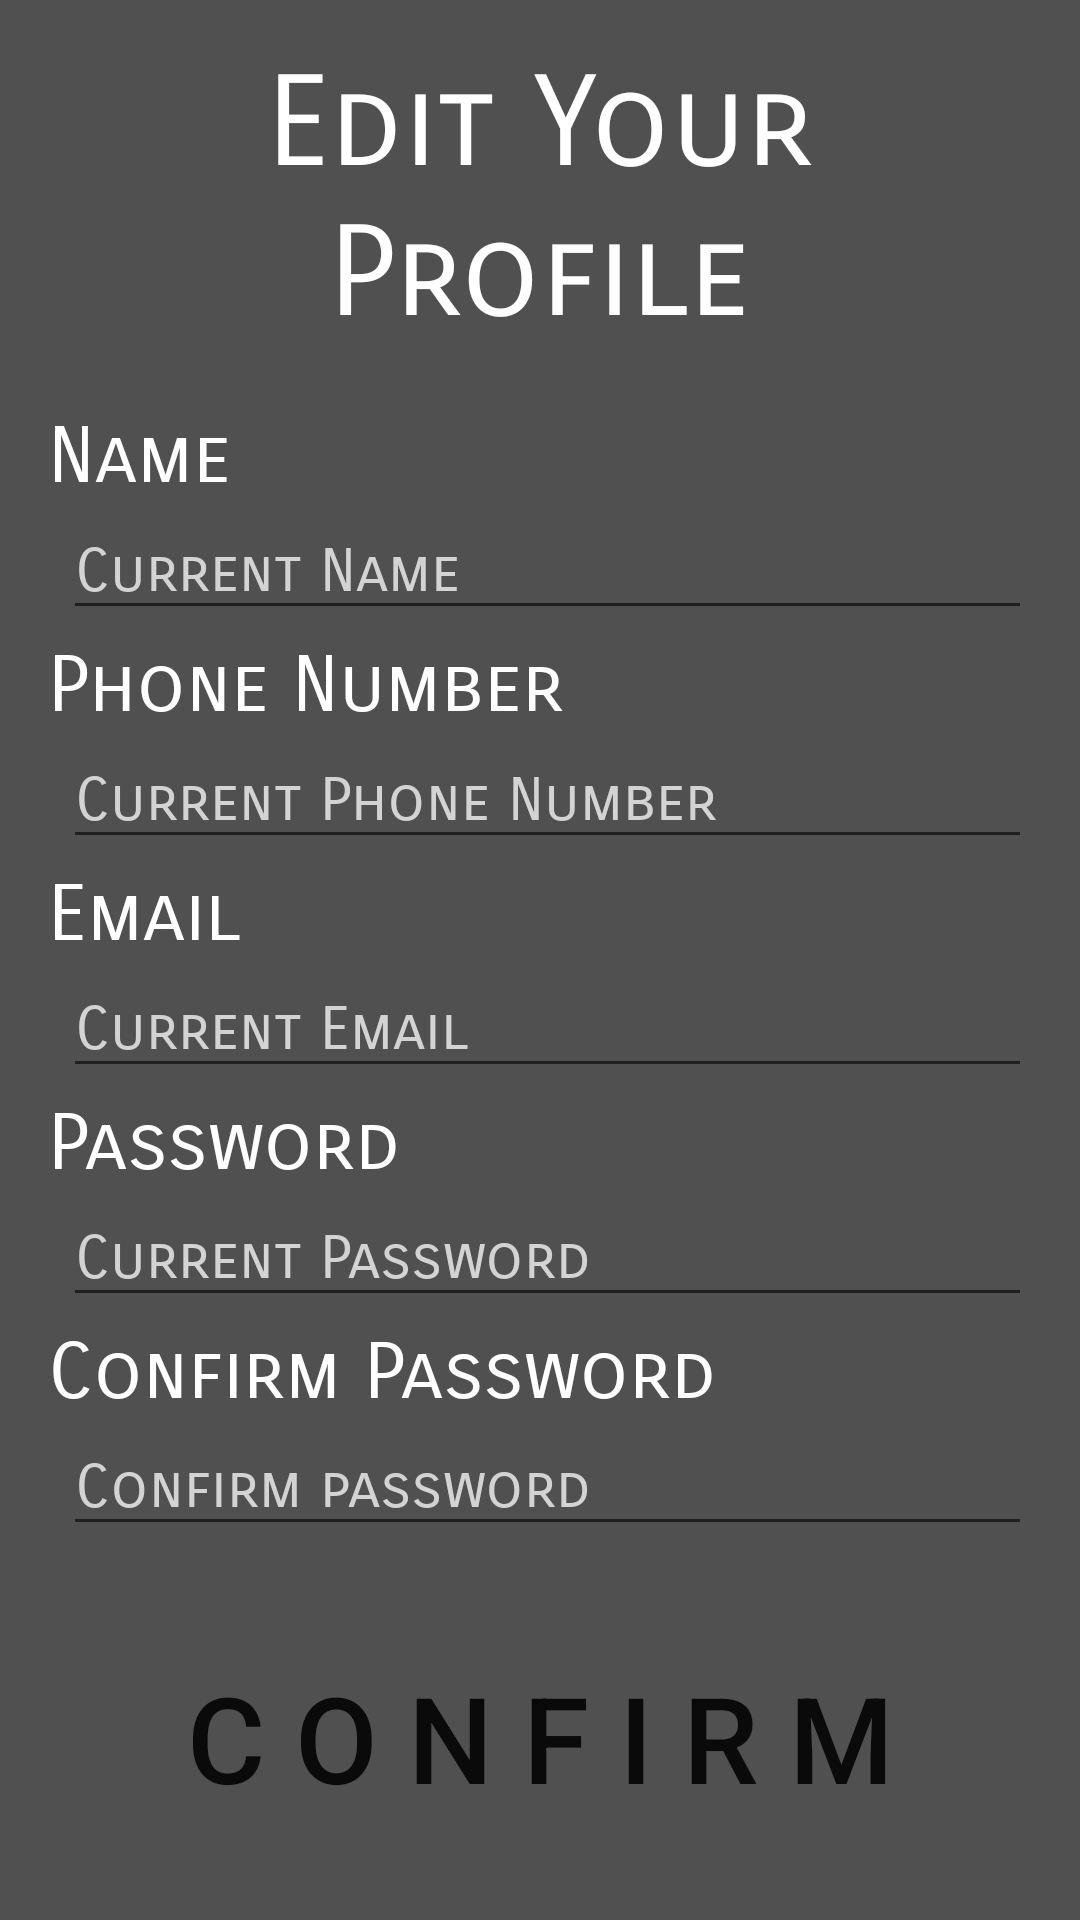

Write the Android layout XML for this screen, with the resource values it uses.
<!-- AndroidManifest.xml: application theme AppTheme -->
<!-- res/layout/activity_edit_profile_ui.xml -->
<?xml version="1.0" encoding="utf-8"?>
<RelativeLayout xmlns:android="http://schemas.android.com/apk/res/android"
    xmlns:app="http://schemas.android.com/apk/res-auto"
    xmlns:tools="http://schemas.android.com/tools"
    android:layout_width="match_parent"
    android:layout_height="match_parent"
    android:paddingBottom="@dimen/activity_vertical_margin"
    android:paddingLeft="@dimen/activity_horizontal_margin"
    android:paddingRight="@dimen/activity_horizontal_margin"
    android:paddingTop="@dimen/activity_vertical_margin"
    android:background="@color/background"
    tools:context="com.example.unter.EditProfileUIActivity">

    <TextView
        android:id="@+id/textEditYourProfile"
        android:layout_width="wrap_content"
        android:layout_height="wrap_content"
        android:layout_alignParentTop="true"
        android:layout_centerHorizontal="true"
        android:text="@string/edit_your_profile"
        android:textSize="42sp"
        android:textColor="@color/TextColor"
        android:textAlignment="center"
        android:fontFamily="sans-serif-smallcaps"/>

    <TextView
        android:id="@+id/textViewProfileName"
        android:layout_width="wrap_content"
        android:layout_height="wrap_content"
        android:layout_below="@+id/textEditYourProfile"
        android:layout_marginStart="0dp"
        android:layout_marginTop="20dp"
        android:text="@string/name"
        android:textSize="@dimen/header_text_size"
        android:textColor="@color/TextColor"
        android:fontFamily="sans-serif-smallcaps" />

    <EditText
        android:id="@+id/editTextEditProfileName"
        android:layout_width="350dp"
        android:layout_height="42dp"
        android:layout_below="@+id/textViewProfileName"
        android:layout_alignStart="@+id/textViewProfileName"
        android:layout_marginStart="5dp"
        android:hint="Current Name"
        android:textSize="@dimen/input_text_size"
        android:textColor="@color/TextColor"
        android:textColorHint="@color/HintTextColor"
        android:fontFamily="sans-serif-smallcaps"/>

    <TextView
        android:id="@+id/textViewProfilePhoneNumber"
        android:layout_width="wrap_content"
        android:layout_height="wrap_content"
        android:layout_below="@+id/textViewProfileName"
        android:layout_alignStart="@+id/textViewProfileName"
        android:layout_marginTop="45dp"
        android:layout_centerHorizontal="true"
        android:text="@string/phone_number"
        android:textSize="@dimen/header_text_size"
        android:textColor="@color/TextColor"
        android:fontFamily="sans-serif-smallcaps" />

    <EditText
        android:id="@+id/editTextEditProfilePhoneNumber"
        android:layout_width="350dp"
        android:layout_height="42dp"
        android:layout_below="@+id/textViewProfilePhoneNumber"
        android:layout_alignStart="@+id/textViewProfileName"
        android:layout_marginStart="5dp"
        android:hint="Current Phone Number"
        android:textSize="@dimen/input_text_size"
        android:textColor="@color/TextColor"
        android:textColorHint="@color/HintTextColor"
        android:fontFamily="sans-serif-smallcaps"/>

    <TextView
        android:id="@+id/textViewProfileEmail"
        android:layout_width="wrap_content"
        android:layout_height="wrap_content"
        android:layout_below="@+id/textViewProfilePhoneNumber"
        android:layout_alignStart="@+id/textViewProfileName"
        android:layout_marginTop="45dp"
        android:layout_centerHorizontal="true"
        android:text="@string/email"
        android:textSize="@dimen/header_text_size"
        android:textColor="@color/TextColor"
        android:fontFamily="sans-serif-smallcaps"/>

    <EditText
        android:id="@+id/editTextEditProfileEmail"
        android:layout_width="350dp"
        android:layout_height="42dp"
        android:layout_below="@+id/textViewProfileEmail"
        android:layout_alignStart="@+id/textViewProfileName"
        android:layout_marginStart="5dp"
        android:hint="Current Email"
        android:textSize="@dimen/input_text_size"
        android:textColor="@color/TextColor"
        android:textColorHint="@color/HintTextColor"
        android:fontFamily="sans-serif-smallcaps"/>

    <TextView
        android:id="@+id/textViewEditProfilePassword"
        android:layout_width="wrap_content"
        android:layout_height="wrap_content"
        android:layout_below="@+id/textViewProfileEmail"
        android:layout_alignStart="@+id/textViewProfileName"
        android:layout_marginTop="45dp"
        android:layout_centerHorizontal="true"
        android:text="@string/password"
        android:textSize="@dimen/header_text_size"
        android:textColor="@color/TextColor"
        android:fontFamily="sans-serif-smallcaps"/>

    <EditText
        android:id="@+id/editTextEditProfilePassword"
        android:layout_width="350dp"
        android:layout_height="42dp"
        android:layout_below="@+id/textViewEditProfilePassword"
        android:layout_alignStart="@+id/textViewProfileName"
        android:layout_marginStart="5dp"
        android:hint="Current Password"
        android:textSize="@dimen/input_text_size"
        android:textColor="@color/TextColor"
        android:textColorHint="@color/HintTextColor"
        android:inputType="textPassword"
        android:fontFamily="sans-serif-smallcaps"/>

    <TextView
        android:id="@+id/textViewEditProfileConfirmPassword"
        android:layout_width="wrap_content"
        android:layout_height="wrap_content"
        android:layout_below="@+id/textViewEditProfilePassword"
        android:layout_alignStart="@+id/textViewProfileName"
        android:layout_marginTop="45dp"
        android:layout_centerHorizontal="true"
        android:text="@string/confirm_password"
        android:textSize="@dimen/header_text_size"
        android:textColor="@color/TextColor"
        android:fontFamily="sans-serif-smallcaps"/>

    <EditText
        android:id="@+id/editTextEditProfileConfirmPassword"
        android:layout_width="350dp"
        android:layout_height="42dp"
        android:layout_below="@+id/textViewEditProfileConfirmPassword"
        android:layout_alignStart="@+id/textViewProfileEmail"
        android:layout_marginStart="5dp"
        android:hint="Confirm password"
            android:textSize="@dimen/input_text_size"
        android:textColor="@color/TextColor"
        android:textColorHint="@color/HintTextColor"
        android:inputType="textPassword"
        android:fontFamily="sans-serif-smallcaps"/>

    <Button
        android:id="@+id/EditProfileConfirmButton"
        android:layout_width="match_parent"
        android:layout_height="70dp"
        android:layout_alignParentBottom="true"
        android:layout_marginStart="20dp"
        android:layout_marginBottom="10dp"
        android:layout_centerHorizontal="true"
        android:text="C o n f i r m"
        android:textSize="40sp"
        android:background="@color/lightAccent"
        android:onClick="updateProfile"/>


</RelativeLayout>
<!-- resources referenced by this layout -->
<resources>
  <color name="HintTextColor">#d3d3d3</color>
  <color name="TextColor">#FFFFFF</color>
  <color name="background">#505050</color>
  <dimen name="activity_horizontal_margin">16dp</dimen>
  <dimen name="activity_vertical_margin">16dp</dimen>
  <dimen name="header_text_size">26sp</dimen>
  <dimen name="input_text_size">20sp</dimen>
  <string name="confirm_password">Confirm Password</string>
  <string name="edit_your_profile">Edit Your Profile</string>
  <string name="email">Email</string>
  <string name="name">Name</string>
  <string name="password">Password</string>
  <string name="phone_number">Phone Number</string>
  <style name="AppTheme" parent="Theme.AppCompat.Light.DarkActionBar">
          
          <item name="colorPrimary">@color/accent</item>
          <item name="colorPrimaryDark">@color/darkAccent</item>
          <item name="colorAccent">@color/background</item>
      </style>
  <color name="accent">#FF4500</color>
  <color name="darkAccent">#A62D00</color>
</resources>
